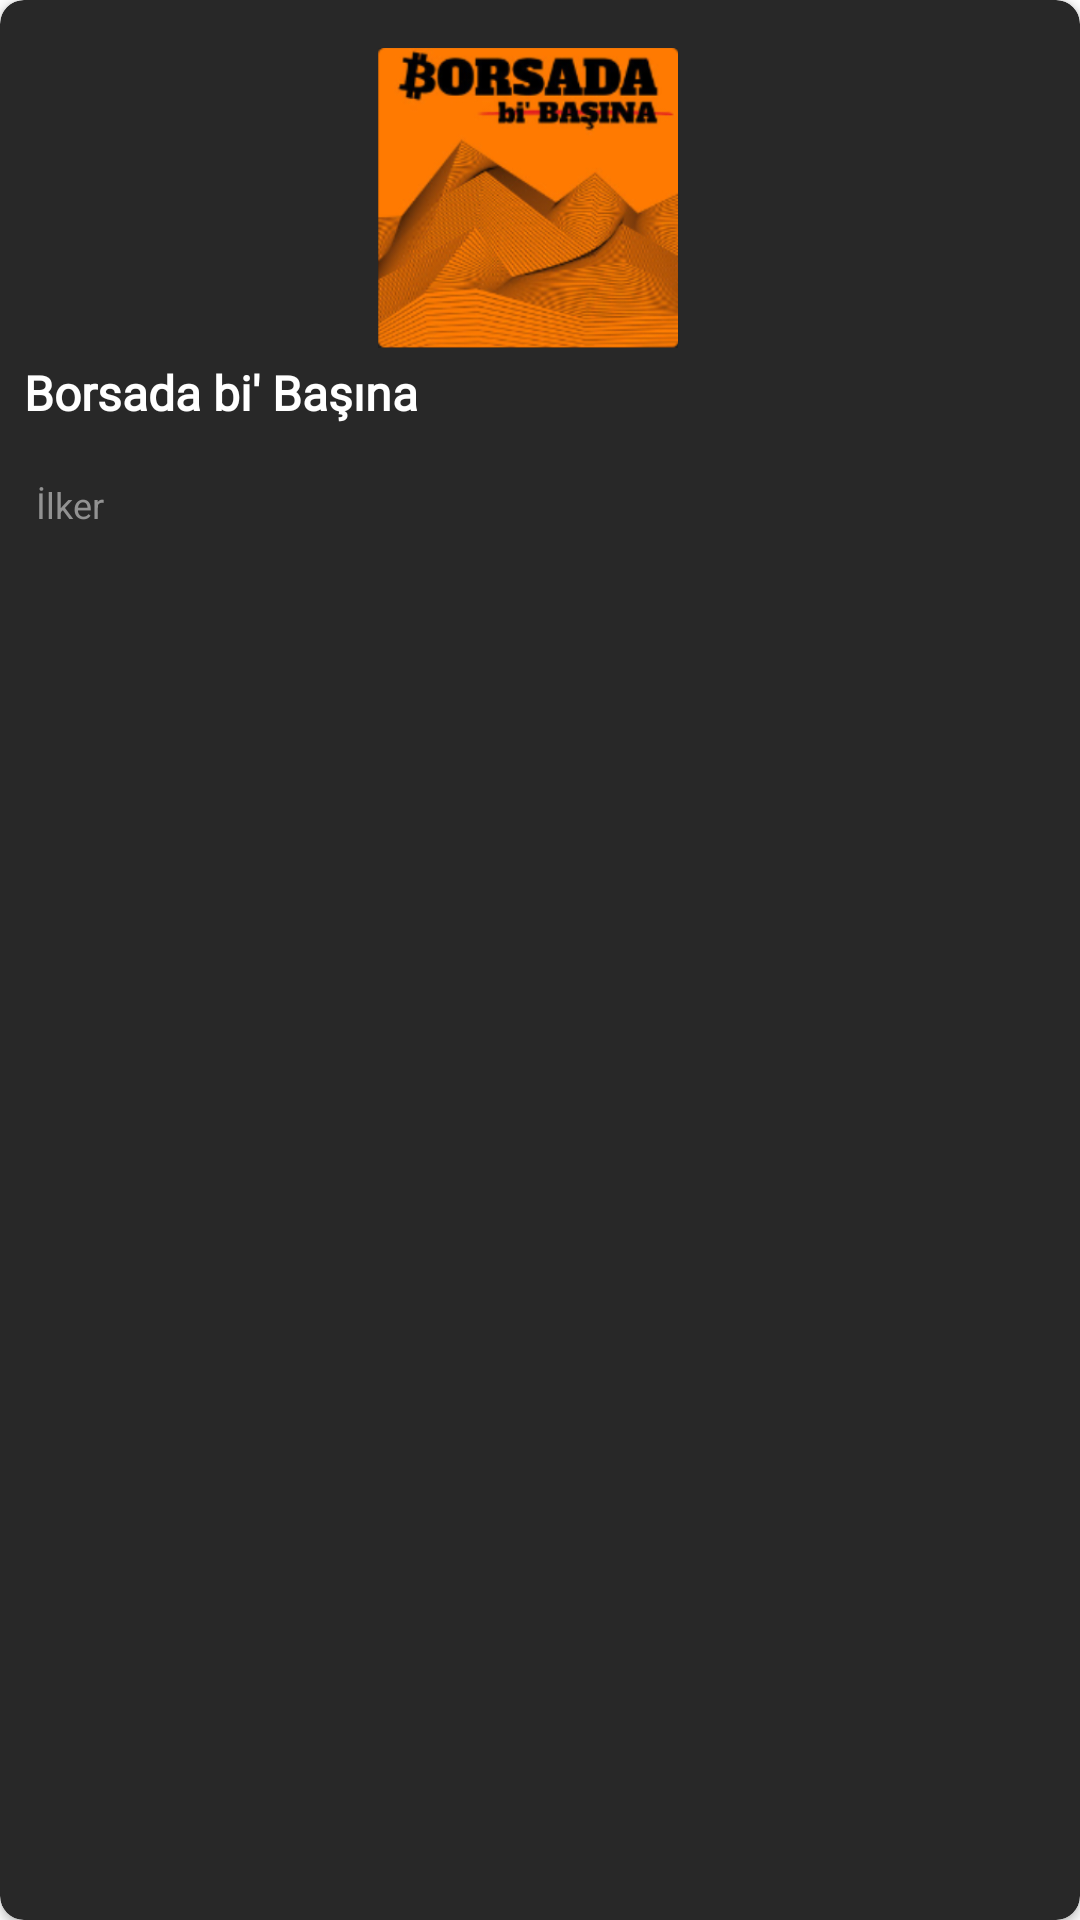

Write the Android layout XML for this screen, with the resource values it uses.
<!-- AndroidManifest.xml: application theme Theme.BUygulama -->
<!-- res/layout/cardview_podcast.xml -->
<?xml version="1.0" encoding="utf-8"?>
<androidx.cardview.widget.CardView xmlns:android="http://schemas.android.com/apk/res/android"
    android:layout_width="150dp"
    xmlns:app="http://schemas.android.com/apk/res-auto"
    app:cardBackgroundColor="#282828"
   android:layout_marginStart="16dp"
    android:elevation="8dp"
    app:cardCornerRadius="8dp"
    android:layout_height="200dp">

    <androidx.constraintlayout.widget.ConstraintLayout
        android:layout_width="match_parent"
        android:layout_height="wrap_content"/>

    <ImageView
        android:id="@+id/card_img"
        android:layout_width="150dp"
        android:layout_height="100dp"
        android:paddingStart="8dp"
        android:layout_gravity="center_horizontal"
        android:layout_marginTop="16dp"
        android:paddingEnd="16dp"
        app:srcCompat="@drawable/podcast" />

    <TextView
        android:id="@+id/card_text"
        android:layout_width="match_parent"
        android:layout_height="wrap_content"
        android:textColor="@color/white"
        android:textStyle="bold"
        android:fontFamily="@font/poppins"
        android:textSize="16sp"
        android:layout_marginTop="120dp"
        android:layout_marginStart="8dp"
        android:text="Borsada bi' Başına" />

    <TextView
        android:id="@+id/card_yapım"
        android:layout_width="match_parent"
        android:layout_height="wrap_content"
        android:layout_marginStart="12dp"
        android:layout_marginTop="160dp"
        android:text="İlker"
        android:textColor="@color/dark_gray"
        android:textSize="12sp"
        android:textStyle="normal" />

</androidx.cardview.widget.CardView>
<!-- resources referenced by this layout -->
<resources>
  <color name="dark_gray">#929292</color>
  <color name="white">#FFFFFFFF</color>
  <!-- drawable podcast: png bitmap (drawable, 122611 bytes) -->
  <style name="Theme.BUygulama" parent="Theme.MaterialComponents.DayNight.DarkActionBar">
          
          <item name="colorPrimary">@color/purple_500</item>
          <item name="colorPrimaryVariant">#0C0D13</item>
          <item name="colorOnPrimary">@color/white</item>
          
          <item name="colorSecondary">@color/teal_200</item>
          <item name="colorSecondaryVariant">@color/teal_700</item>
          <item name="colorOnSecondary">@color/black</item>
          
          <item name="android:statusBarColor">?attr/colorPrimaryVariant</item>
          
  
          <item name="windowActionBar">false</item>
          <item name="windowNoTitle">true</item>
          <item name="android:textColorHint">@android:color/white</item>
          <item name="android:editTextColor">@android:color/white</item>
  
          <item name="searchIcon">@color/white</item>
  
      </style>
  <color name="purple_500">#FF6200EE</color>
  <color name="teal_200">#FF03DAC5</color>
  <color name="teal_700">#FF018786</color>
  <color name="black">#FF000000</color>
</resources>
